Run: headless pygame with SDL's dummy video driver; simulated clock (each Clock.tick advances the game by its frame time, no real sleeping); random seed 0; keys injected as events and as key.get_pressed() state; mouse plan: one left click at the window centre at the start of phase 2, then a move to the lower-right quarter at the start of phase 3.
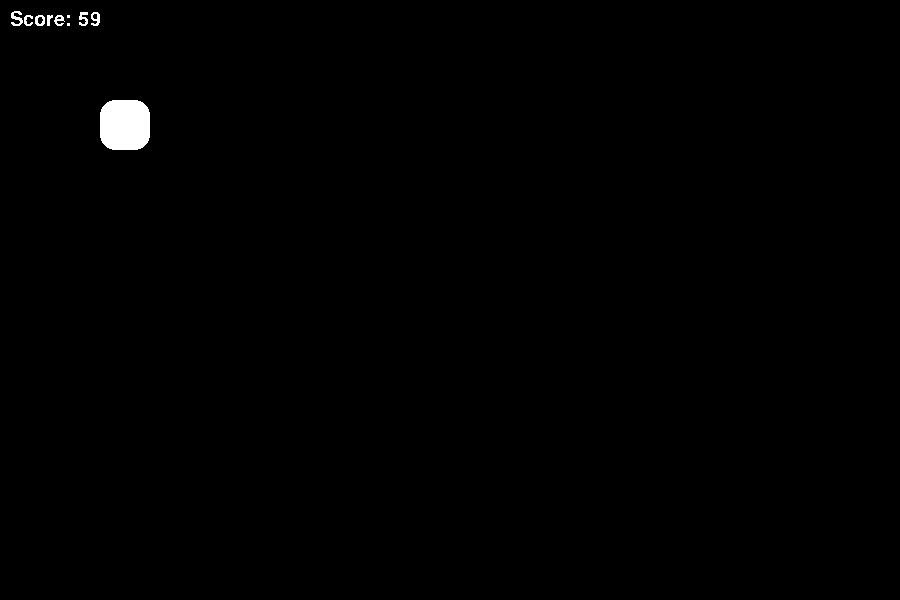
Frame 1 of 4 · flips 1–60 · no input
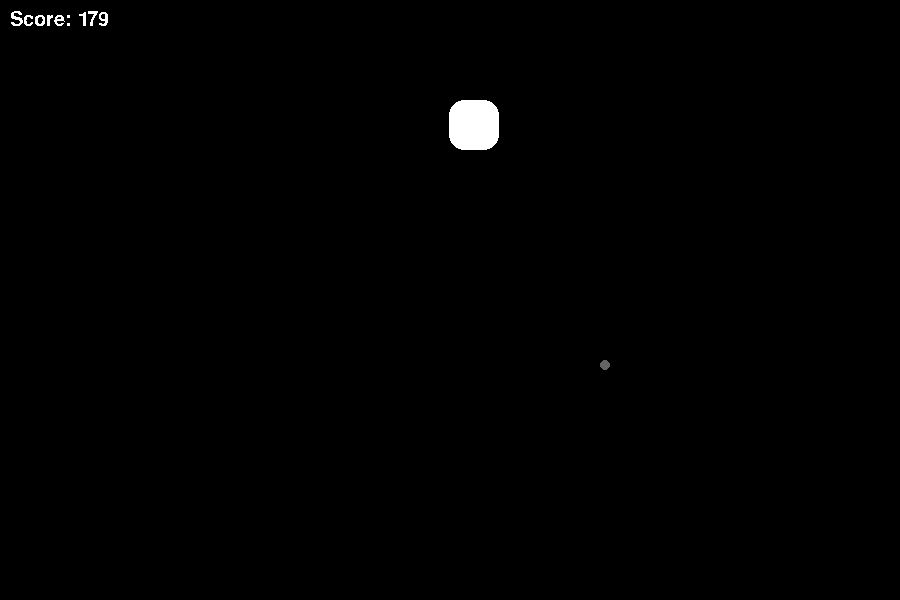
Frame 2 of 4 · flips 61–180 · clicked the window centre · tapped SPACE, RETURN · held RIGHT (→), D
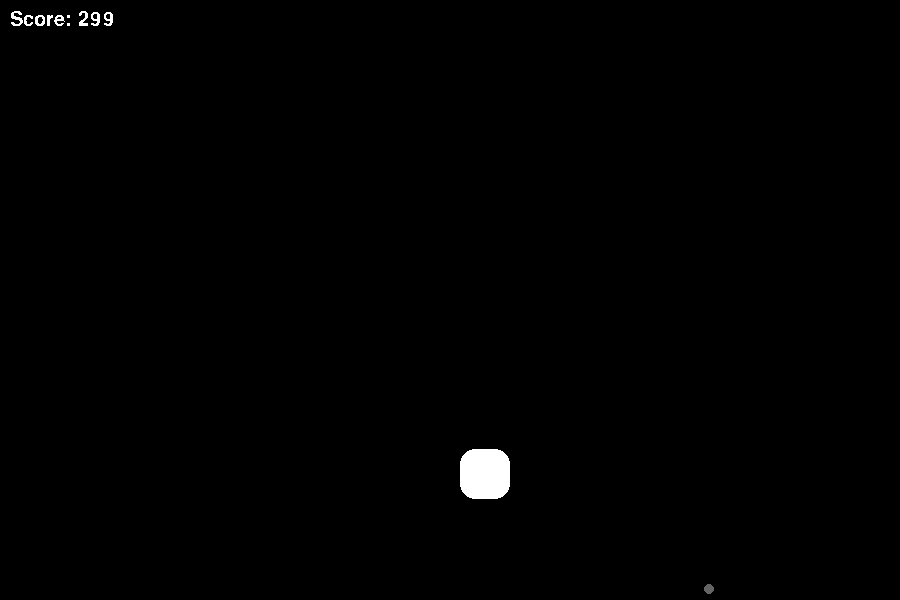
Frame 3 of 4 · flips 181–300 · moved the mouse to the lower-right quarter · held DOWN (↓), S
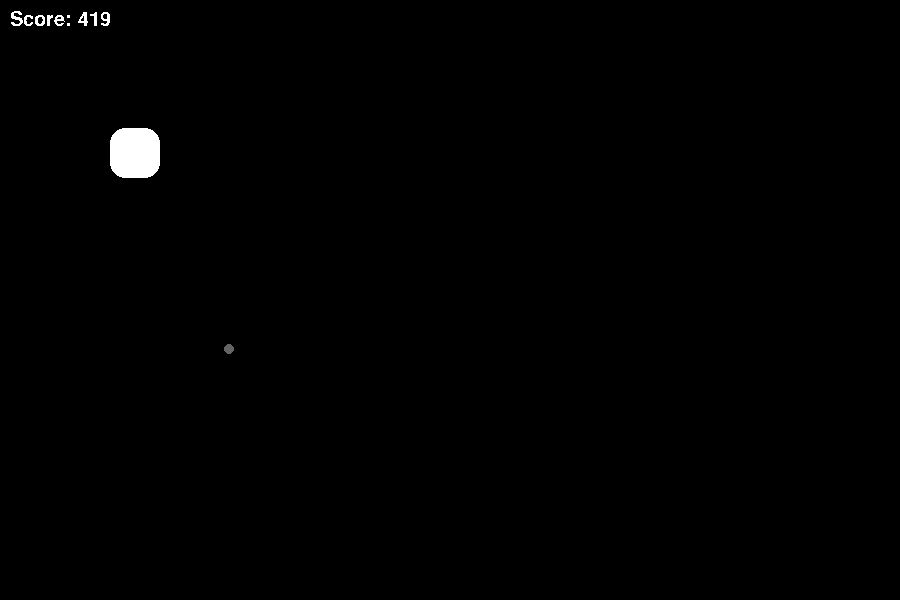
Frame 4 of 4 · flips 301–420 · held LEFT (←), A, UP (↑), W

The pygame program that drew these frames:

import pygame
from pygame import *
import math
import sys

pygame.init()
pygame.font.init()
WINDOW_SIZE = screen_width, screen_height = 900, 600
display = pygame.display.set_mode(WINDOW_SIZE, 0, 32)
clock = pygame.time.Clock()
alive = True
timer = 0
score_font = pygame.font.SysFont('Comic Sans MS', 30)

class Player:
    def __init__(self, x, y, width, height):
        self.x = x
        self.y = y
        self.width = width
        self.height = height
        self.rect = pygame.Rect(self.x, self.y, self.width, self.height)
        self.right = False
        self.left = False
        self.up = False
        self.down = False
        self.player_movement = [0, 0]
        self.speed = 3
        self.smoothing = .5
        self.x_vel = 0
        self.y_vel = 0
        self.color = (255, 255, 255)

    def colision(self):
        if self.rect.x < 0:
            self.x = 1
        if self.rect.right > screen_width:
            self.x = screen_width - self.width - 1
        if self.rect.y < 0:
            self.y = 1
        if self.rect.bottom > screen_height:
            self.y = screen_height - self.height -1

    def move_data(self):
        mouse_x, mouse_y = pygame.mouse.get_pos()

        for event in pygame.event.get():
            if event.type == QUIT:
                pygame.quit()
                sys.exit()
            if event.type == KEYDOWN:
                if event.key == K_RIGHT:
                    self.right = True
                if event.key == K_LEFT:
                    self.left = True
                if event.key == K_UP:
                    self.up = True
                if event.key == K_DOWN:
                    self.down = True
            if event.type == KEYUP:
                if event.key == K_RIGHT:
                    self.right = False
                if event.key == K_LEFT:
                    self.left = False
                if event.key == K_UP:
                    self.up = False
                if event.key == K_DOWN:
                    self.down = False
            if event.type == MOUSEBUTTONDOWN:
                if event.button == 1:
                    player_bullets.append(Player_Bullet(player.x, player.y, mouse_x, mouse_y))

        self.player_movement = [0, 0]
        self.player_movement[0] += self.x_vel
        self.player_movement[1] += self.y_vel
        if self.right:
            self.x_vel += self.smoothing
            if self.x_vel >= self.speed:
                self.x_vel = self.speed
        elif self.left:
            self.x_vel -= self.smoothing
            if self.x_vel <= -self.speed:
                self.x_vel = -self.speed
        else:
            if self.x_vel > 0:
                self.x_vel -= self.smoothing
            elif self.x_vel < 0:
                self.x_vel += self.smoothing

        if self.down:
            self.y_vel += self.smoothing
            if self.y_vel >= self.speed:
                self.y_vel = self.speed
        elif self.up:
            self.y_vel -= self.smoothing
            if self.y_vel <= -self.speed:
                self.y_vel = -self.speed
        else:
            if self.y_vel > 0:
                self.y_vel -= self.smoothing
            elif self.y_vel < 0:
                self.y_vel += self.smoothing

    def move(self):
        self.x += self.player_movement[0]
        self.y += self.player_movement[1]
        self.rect = pygame.Rect(self.x, self.y, self.width, self.height)


    def draw(self, display):
        pygame.draw.rect(display, player.color, self.rect, 0, 15)

class Player_Bullet:
    def __init__(self, x, y, mouse_x, mouse_y):
        self.x = x + player.width //2
        self.y = y + player.height //2
        self.mouse_x = mouse_x
        self.mouse_y = mouse_y
        self.radius = 5
        self.speed = 5
        self.angle = math.atan2(y - mouse_y + self.radius, x - mouse_x + self.radius)
        self.x_vel = math.cos(self.angle) * self.speed
        self.y_vel = math.sin(self.angle) * self.speed
        self.active = False
        self.is_player_collide_beggining = False
        self.is_player_collide = False
        self.color = (100, 100, 100)

    def colision(self):
        #walls
        if self.x < 0:
            self.x_vel = -self.x_vel
            self.speed -= 3
        if self.x + 5 > screen_width:
            self.x_vel = -self.x_vel
            self.speed -= 3
        if self.y < 0:
            self.y_vel = -self.y_vel
            self.speed -= 3
        if self.y + 5 > screen_height:
            self.y_vel = -self.y_vel
            self.speed -= 3

        #player
        if self.x + self.radius > player.x and self.x < player.x + player.width and self.y + self.radius > player.y\
                and self.y < player.y + player.height:
            self.is_player_collide_beggining = True
        else:
            self.is_player_collide_beggining = False

        if not self.active:
            if not self.is_player_collide_beggining:
                self.active = True
        else:
            if self.is_player_collide_beggining:
                self.color = (255, 0, 0)
                display.fill((200, 200, 200))
                player_bullets.pop(0)
                self.is_player_collide = True
            else:
                self.color = (100, 100, 100)
                self.is_player_collide = False

    def draw(self, display):
        self.x -= int(self.x_vel)
        self.y -= int(self.y_vel)
        pygame.draw.circle(display, self.color, (self.x, self.y), 5)

    def main(self, display):
        self.colision()
        self.draw(display)


player = Player(100, 100, 50, 50)
player_bullets = []


play = True
while play:
    display.fill((0, 0, 0))
    score_screen = score_font.render('Score: ' + str(timer), False, (255, 255, 255))
    display.blit(score_screen, (10, 10))

    if alive:
        timer += 1
        player.move_data()
        player.colision()
        player.move()
        player.draw(display)

        for bullet in player_bullets:
            bullet.main(display)
            if bullet.is_player_collide:
                alive = False

    for event in pygame.event.get():
        if event.type == QUIT:
            pygame.quit()
            sys.exit()

    clock.tick(60)
    pygame.display.update()
